Run: headless pygame with SDL's dummy video driver; simulated clock (each Clock.tick advances the game by its frame time, no real sleeping); random seed 0; keys injected as events and as key.get_pressed() state; mouse plan: one left click at the window centre at the start of phase 2, then a move to the lower-right quarter at the start of phase 3.
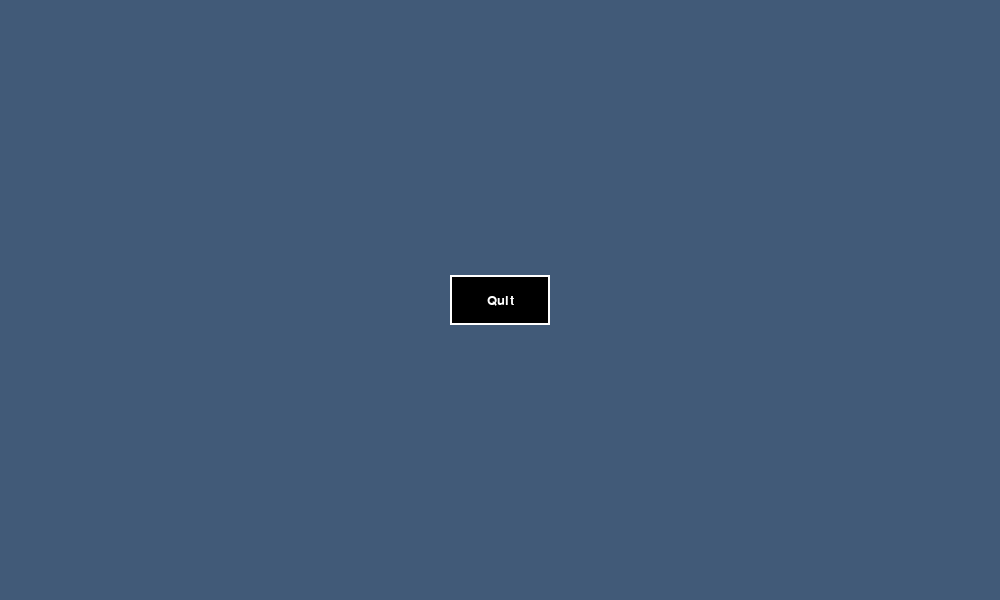
Frame 1 of 2 · flips 1–60 · no input
Frame 2 of 2 · flips 61–180 · clicked the window centre · tapped SPACE, RETURN · held RIGHT (→), D (game ended) · screen unchanged from frame 1, image omitted

The pygame program that drew these frames:

import pygame
pygame.init()


menu = pygame.display.set_mode([1000, 600])
menu.fill((65,90,120))


x = pygame.Rect(450, 275, 100, 50)
button = pygame.draw.rect(menu, (0, 0, 0), x)
button_border = pygame.draw.rect(menu, (255, 255, 255), x, 2)
font = pygame.font.SysFont("Corbel", 19)
text = font.render("Quit" , True, [255, 255, 255])
text_test = text.get_rect(center = (1000 / 2, 600 / 2))
menu.blit(text, text_test)


var = True
while var:
	pygame.display.update()
	mouse = pygame.mouse.get_pos()
	for event in pygame.event.get():
		if event.type == pygame.QUIT:
			pygame.quit()
			var = False
		if event.type == pygame.MOUSEBUTTONDOWN:
			if button.collidepoint(mouse):
				pygame.quit()
				var = False
